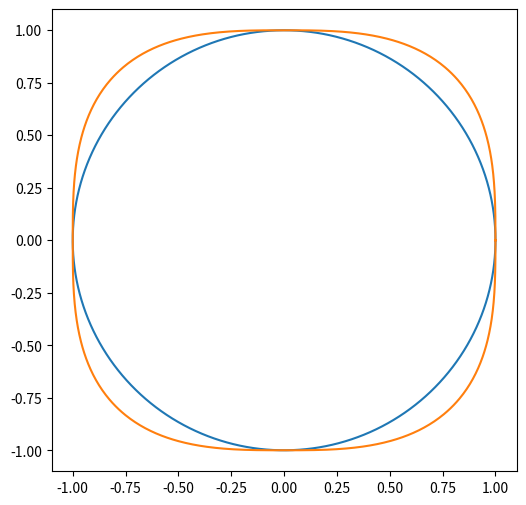

Source code (Python):
import numpy as np
import matplotlib.pyplot as plt


def p_norm(x, p):
    y = np.abs(x)
    y = np.power(y, p)
    y = np.sum(y, axis=1)
    y = np.power(y, 1.0/p)
    return y[:, np.newaxis]


p = 3

alpha = np.linspace(0, 2 * np.pi, 999)
x = np.array([np.cos(alpha), np.sin(alpha)]).T
y = x / p_norm(x, p)


fig, ax = plt.subplots(nrows=1, ncols=1, figsize=[6, 6], dpi=300)
ax.plot(x[:, 0], x[:, 1])
ax.plot(y[:, 0], y[:, 1])
plt.show()